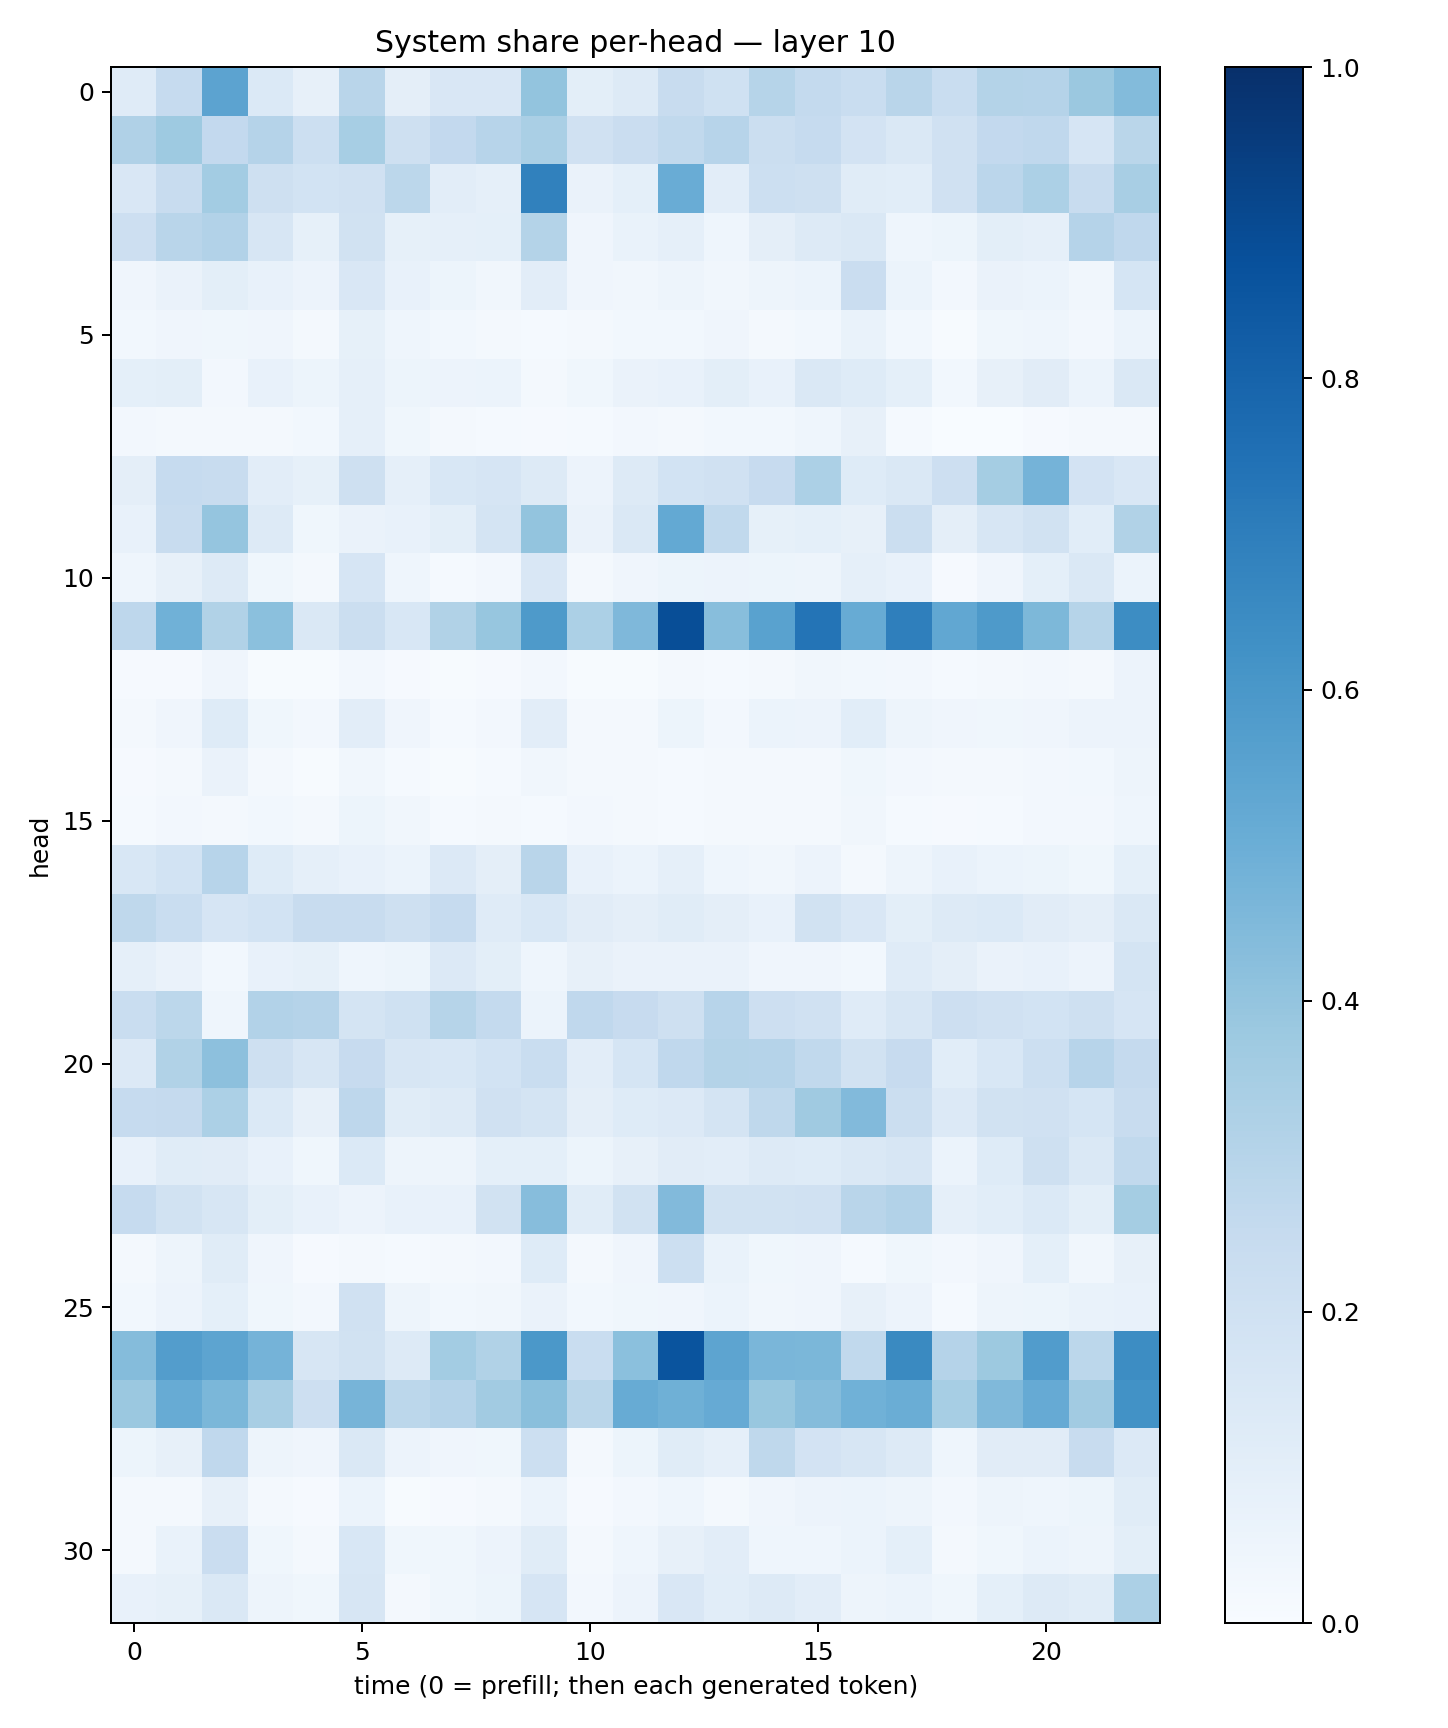

The file beside this chart, header and first rows:
0.12078035, 0.24825807, 0.5436555, 0.13782448, 0.07832684, 0.28925225, 0.095979705, 0.14990158, 0.14994474, 0.40054858, 0.09824677, 0.12911305, 0.24207778, 0.19974937, 0.29861885, 0.2549212, 0.23227772, 0.29213616, 0.23052552, 0.30638835, 0.30455875, 0.38058427, 0.43834466
0.3176, 0.3712, 0.2608, 0.302, 0.2182, 0.3445, 0.2063, 0.2608, 0.293, 0.339, 0.1963, 0.2301, 0.262, 0.2958, 0.2211, 0.2466, 0.1824, 0.143, 0.196, 0.2611, 0.2691, 0.1651, 0.2884
0.1521, 0.2352, 0.3557, 0.2073, 0.184, 0.196, 0.2791, 0.104, 0.08627, 0.687, 0.06504, 0.09054, 0.5058, 0.1052, 0.2182, 0.2108, 0.1163, 0.106, 0.1972, 0.2813, 0.3292, 0.2401, 0.3428
0.2128, 0.292, 0.3091, 0.1612, 0.08525, 0.1912, 0.08465, 0.08956, 0.09108, 0.3061, 0.03937, 0.06732, 0.08824, 0.04312, 0.09735, 0.1309, 0.147, 0.04686, 0.05204, 0.09945, 0.08968, 0.3021, 0.2664
0.04213, 0.06622, 0.09964, 0.07677, 0.0562, 0.1514, 0.07414, 0.05374, 0.03447, 0.1038, 0.03925, 0.03412, 0.05033, 0.03275, 0.05052, 0.06008, 0.2301, 0.06244, 0.0264, 0.06594, 0.06058, 0.03375, 0.1705
0.02797, 0.04023, 0.03633, 0.04081, 0.02137, 0.08246, 0.04619, 0.02885, 0.02259, 0.01252, 0.0194, 0.03017, 0.02966, 0.03917, 0.02054, 0.02964, 0.06884, 0.02974, 0.00736, 0.03847, 0.04585, 0.02702, 0.05925
0.09238, 0.1013, 0.02539, 0.07812, 0.05104, 0.08824, 0.05289, 0.0551, 0.06051, 0.02236, 0.03776, 0.06568, 0.07442, 0.09915, 0.07459, 0.1472, 0.1212, 0.09123, 0.02981, 0.08024, 0.1102, 0.05985, 0.1426
0.02372, 0.01754, 0.0157, 0.01641, 0.02741, 0.08795, 0.0385, 0.01647, 0.01552, 0.00931, 0.01198, 0.02445, 0.02189, 0.02902, 0.02986, 0.0462, 0.08174, 0.01548, 0.001366, 0.00371, 0.0111, 0.02133, 0.02188
0.09569, 0.2495, 0.2358, 0.1036, 0.08218, 0.2037, 0.0864, 0.1555, 0.167, 0.1288, 0.0568, 0.13, 0.1859, 0.1959, 0.2434, 0.33, 0.1247, 0.1471, 0.2141, 0.3536, 0.4743, 0.1834, 0.1486
0.07385, 0.235, 0.3976, 0.1282, 0.03833, 0.06509, 0.07161, 0.09859, 0.1772, 0.4016, 0.06574, 0.1445, 0.52, 0.2651, 0.08555, 0.09263, 0.07933, 0.2208, 0.09734, 0.1611, 0.195, 0.106, 0.315
0.04615, 0.08009, 0.1264, 0.03826, 0.01747, 0.1641, 0.04397, 0.01405, 0.02529, 0.1492, 0.01869, 0.04037, 0.05265, 0.05703, 0.05258, 0.05028, 0.08825, 0.07344, 0.01074, 0.04039, 0.09246, 0.1417, 0.06119
0.2739, 0.4849, 0.3139, 0.4209, 0.1459, 0.224, 0.1543, 0.313, 0.3922, 0.5894, 0.3311, 0.4495, 0.8853, 0.428, 0.5527, 0.7382, 0.5088, 0.6917, 0.5304, 0.5863, 0.4553, 0.2991, 0.6437
0.009683, 0.008297, 0.04236, 0.007151, 0.005027, 0.02726, 0.008541, 0.004947, 0.007964, 0.02408, 0.003932, 0.007409, 0.01792, 0.01428, 0.02243, 0.03337, 0.0293, 0.02489, 0.01504, 0.02082, 0.02725, 0.02239, 0.05654
0.02225, 0.04269, 0.1215, 0.03567, 0.02529, 0.1032, 0.04216, 0.01454, 0.02448, 0.1025, 0.01818, 0.02148, 0.05322, 0.02465, 0.06043, 0.05857, 0.1072, 0.0502, 0.0425, 0.03561, 0.04241, 0.05786, 0.05799
0.01055, 0.0159, 0.06545, 0.01698, 0.007338, 0.03171, 0.01196, 0.005081, 0.01289, 0.03335, 0.01775, 0.01566, 0.01531, 0.01716, 0.01803, 0.02307, 0.03744, 0.02353, 0.02273, 0.01679, 0.02494, 0.02954, 0.04841
0.01513, 0.02499, 0.02172, 0.02867, 0.02044, 0.05243, 0.03418, 0.01222, 0.01779, 0.01382, 0.02526, 0.01802, 0.01554, 0.02289, 0.0174, 0.01844, 0.03368, 0.01262, 0.007946, 0.01372, 0.02713, 0.02516, 0.04522
0.1558, 0.1854, 0.2966, 0.1238, 0.08859, 0.07424, 0.06176, 0.133, 0.09396, 0.2916, 0.0719, 0.05959, 0.08967, 0.04684, 0.0351, 0.05551, 0.02288, 0.0495, 0.0779, 0.05888, 0.0546, 0.03729, 0.09349
0.2703, 0.231, 0.1651, 0.187, 0.2344, 0.2382, 0.2032, 0.2471, 0.1202, 0.1529, 0.1101, 0.09702, 0.1134, 0.09584, 0.07691, 0.1929, 0.149, 0.1014, 0.1275, 0.1375, 0.1113, 0.09383, 0.1415
0.08927, 0.0651, 0.02838, 0.07301, 0.08529, 0.04602, 0.05332, 0.1363, 0.1004, 0.04343, 0.08108, 0.06574, 0.06605, 0.06519, 0.0428, 0.04017, 0.03084, 0.12, 0.09578, 0.06329, 0.07193, 0.05543, 0.1724
0.2309, 0.2776, 0.0442, 0.3118, 0.3012, 0.1756, 0.2019, 0.2988, 0.2546, 0.0622, 0.2659, 0.2455, 0.2084, 0.2935, 0.2129, 0.1957, 0.1188, 0.1614, 0.2133, 0.1987, 0.1869, 0.2045, 0.1662
0.1337, 0.3145, 0.4176, 0.2052, 0.1639, 0.2423, 0.1639, 0.1552, 0.1864, 0.2338, 0.1046, 0.1697, 0.2692, 0.307, 0.3021, 0.2631, 0.1932, 0.2455, 0.1059, 0.1541, 0.2156, 0.2948, 0.2535
0.2486, 0.2535, 0.3312, 0.14, 0.08004, 0.2742, 0.1166, 0.1289, 0.1976, 0.1745, 0.09688, 0.1249, 0.1362, 0.1777, 0.2732, 0.3701, 0.4439, 0.2247, 0.1347, 0.1904, 0.1956, 0.17, 0.2372
0.07571, 0.1154, 0.112, 0.0736, 0.03827, 0.1372, 0.04693, 0.05059, 0.09258, 0.09223, 0.05386, 0.08191, 0.1099, 0.1045, 0.1306, 0.1233, 0.146, 0.1574, 0.06051, 0.1229, 0.2101, 0.1435, 0.2636
0.2467, 0.1878, 0.1618, 0.1008, 0.07387, 0.05798, 0.07562, 0.07649, 0.1925, 0.4303, 0.1167, 0.1898, 0.4418, 0.1909, 0.1945, 0.199, 0.2891, 0.3121, 0.08832, 0.1084, 0.1367, 0.09947, 0.3525
0.02213, 0.04792, 0.1134, 0.04003, 0.007938, 0.01767, 0.01229, 0.01692, 0.02483, 0.1221, 0.01961, 0.04169, 0.2163, 0.07028, 0.03627, 0.04205, 0.01345, 0.03696, 0.02724, 0.03982, 0.09065, 0.03472, 0.08137
0.02912, 0.05544, 0.09057, 0.03792, 0.02531, 0.1966, 0.04716, 0.02799, 0.03256, 0.06458, 0.02916, 0.03611, 0.04201, 0.05885, 0.03262, 0.04199, 0.07983, 0.05673, 0.0142, 0.04722, 0.05406, 0.06813, 0.07194
0.4356, 0.5721, 0.5403, 0.4763, 0.1563, 0.1921, 0.1309, 0.358, 0.316, 0.5967, 0.2336, 0.4201, 0.8604, 0.5408, 0.4631, 0.4579, 0.2622, 0.6535, 0.3033, 0.3765, 0.5758, 0.2807, 0.6433
0.3805, 0.509, 0.4584, 0.3401, 0.214, 0.4689, 0.2794, 0.3036, 0.3615, 0.4238, 0.2862, 0.5095, 0.4889, 0.5154, 0.3894, 0.4357, 0.4853, 0.5024, 0.3441, 0.4486, 0.5142, 0.3605, 0.6226
0.05396, 0.08001, 0.2668, 0.05061, 0.04257, 0.1467, 0.05821, 0.04147, 0.03706, 0.218, 0.02313, 0.05421, 0.1148, 0.08647, 0.2726, 0.1799, 0.1636, 0.1262, 0.04577, 0.1119, 0.1101, 0.2408, 0.1337
0.01749, 0.02191, 0.08108, 0.0158, 0.01161, 0.05953, 0.006692, 0.008256, 0.01606, 0.05968, 0.008908, 0.02492, 0.0463, 0.02112, 0.04139, 0.05794, 0.0591, 0.04763, 0.02679, 0.05036, 0.04354, 0.05301, 0.115
0.0225, 0.06867, 0.2297, 0.03819, 0.01851, 0.1556, 0.03899, 0.03735, 0.05564, 0.114, 0.01841, 0.04451, 0.08192, 0.1044, 0.04447, 0.04623, 0.06131, 0.09207, 0.01921, 0.03593, 0.05976, 0.04852, 0.101
0.07144, 0.08263, 0.145, 0.04808, 0.03694, 0.1597, 0.02199, 0.03796, 0.0526, 0.1643, 0.02506, 0.05614, 0.1522, 0.1059, 0.126, 0.1032, 0.04953, 0.06115, 0.03609, 0.09285, 0.1263, 0.1169, 0.3299
